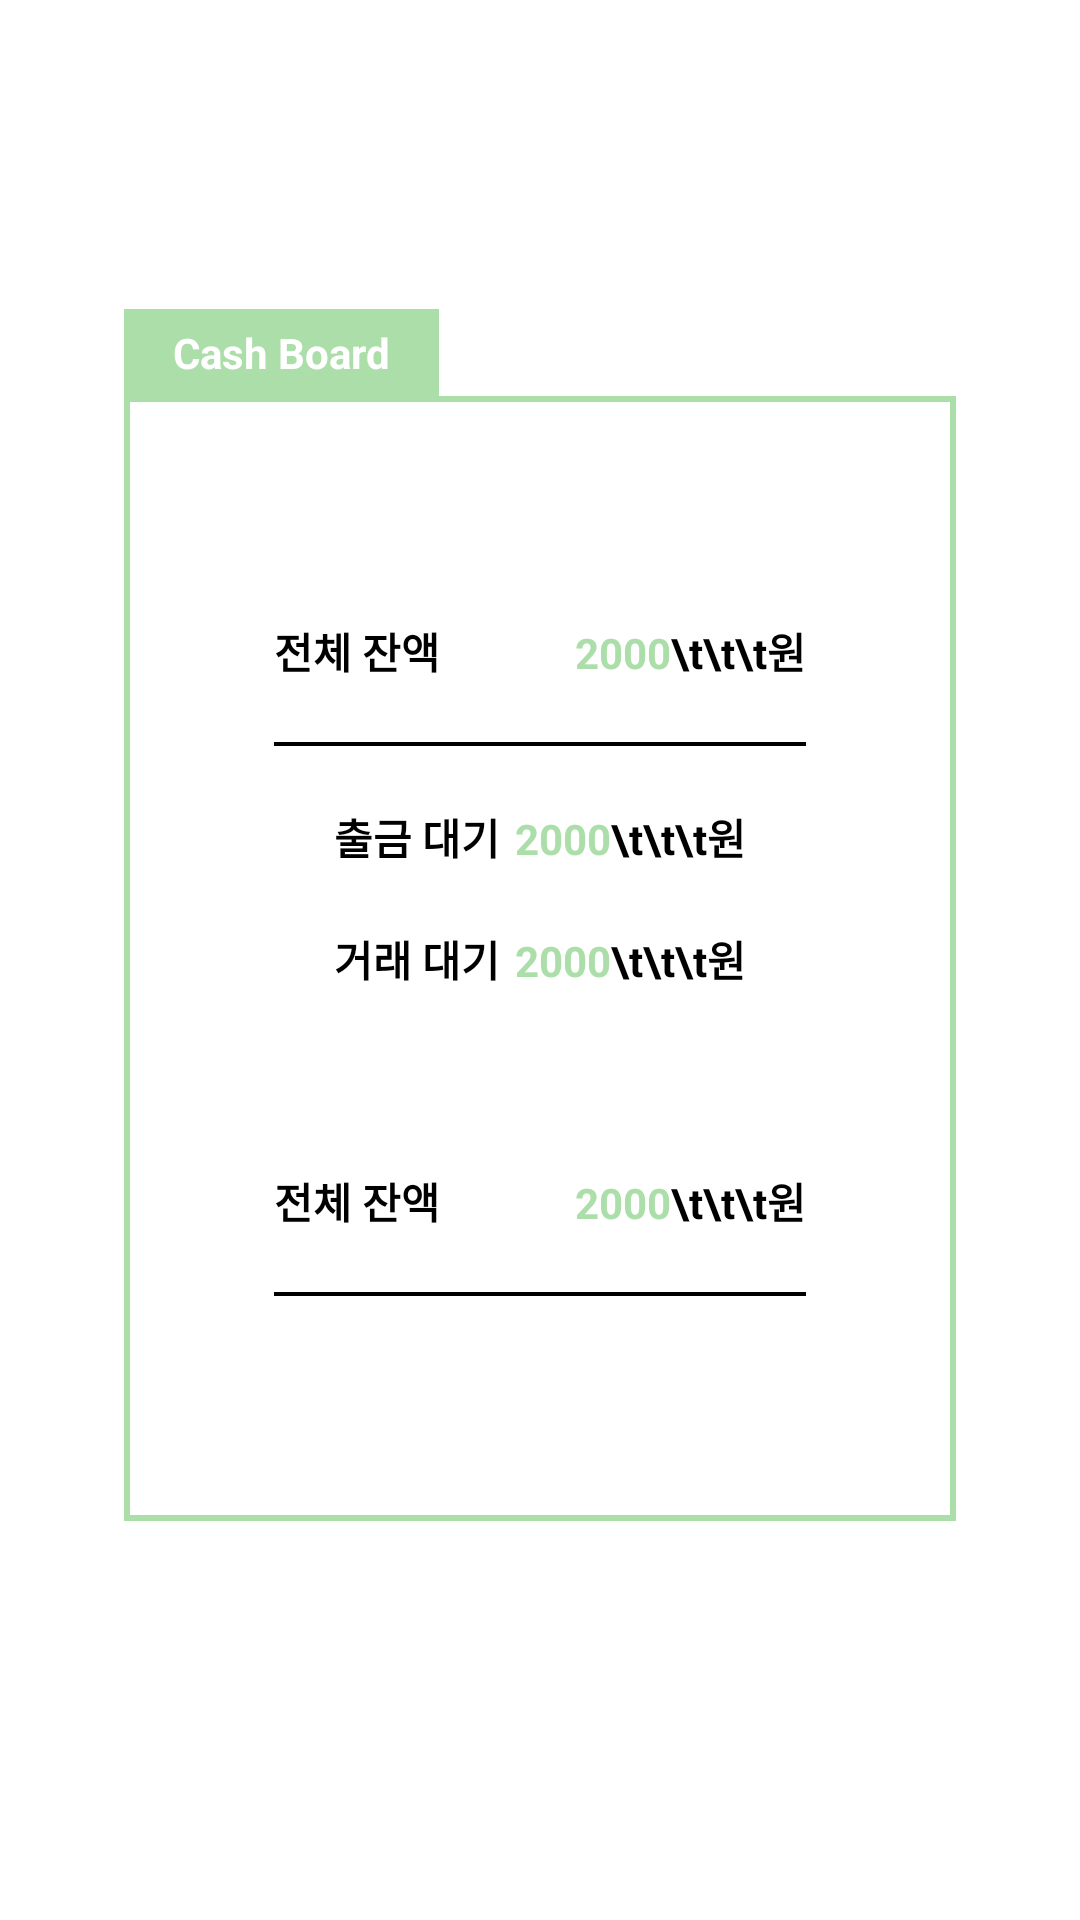

Produce the Android XML layout that renders to this screen, including the resource entries it uses.
<!-- AndroidManifest.xml: application theme Theme.DataDamoa -->
<!-- res/layout/activity_cashboard2.xml -->
<?xml version="1.0" encoding="utf-8"?>
<androidx.constraintlayout.widget.ConstraintLayout xmlns:android="http://schemas.android.com/apk/res/android"
    xmlns:app="http://schemas.android.com/apk/res-auto"
    xmlns:tools="http://schemas.android.com/tools"
    android:layout_width="match_parent"
    android:layout_height="match_parent"
    android:orientation="vertical"
    tools:context=".CashboardActivity">

    <LinearLayout
        android:layout_width="match_parent"
        android:layout_height="match_parent"
        android:layout_marginVertical="50pt"
        android:layout_marginHorizontal="20pt"
        android:orientation="vertical">

        <TextView
            android:layout_width="105dp"
            android:layout_height="29dp"
            android:background="@drawable/edge"
            android:backgroundTint="#acdeaa"
            android:gravity="center"
            android:text="Cash Board"
            android:textColor="@color/white"
            android:textStyle="bold" />

        <LinearLayout
            android:layout_width="match_parent"
            android:layout_height="match_parent"
            android:layout_marginBottom="30dp"
            android:layout_weight="1"
            android:background="@drawable/edge"
            android:orientation="vertical">

            <LinearLayout
                android:layout_width="match_parent"
                android:layout_height="match_parent"
                android:orientation="vertical"
                android:layout_margin="50dp"
                android:gravity="center">

                <LinearLayout
                    android:layout_width="match_parent"
                    android:layout_height="wrap_content"
                    android:orientation="horizontal">

                    <TextView
                        android:layout_width="wrap_content"
                        android:layout_height="wrap_content"
                        android:text="전체 잔액"
                        android:gravity="left"
                        android:textColor="@color/black"
                        android:textStyle="bold" />

                    <TextView
                        android:id="@+id/totalcash"
                        android:layout_width="match_parent"
                        android:layout_height="wrap_content"
                        android:gravity="right"
                        android:layout_weight="1"
                        android:text="2000"
                        android:textColor="#acdeaa"
                        android:textStyle="bold" />
                    <TextView
                        android:layout_width="wrap_content"
                        android:layout_height="wrap_content"
                        android:textStyle="bold"
                        android:textColor="@color/black"
                        android:gravity="right"
                        android:text="\t\t\t원"/>
                </LinearLayout>
                <View
                    android:layout_width="match_parent"
                    android:layout_height="4px"
                    android:layout_marginTop="20dp"
                    android:background="@color/black"/>

                <LinearLayout
                    android:layout_width="match_parent"
                    android:layout_height="wrap_content"
                    android:orientation="horizontal"
                    android:layout_margin="20dp">

                    <TextView
                        android:layout_width="wrap_content"
                        android:layout_height="wrap_content"
                        android:text="출금 대기"
                        android:gravity="left"
                        android:textColor="@color/black"
                        android:textStyle="bold" />

                    <TextView
                        android:id="@+id/wdcash"
                        android:layout_width="match_parent"
                        android:layout_height="wrap_content"
                        android:gravity="right"
                        android:layout_weight="1"
                        android:text="2000"
                        android:textColor="#acdeaa"
                        android:textStyle="bold" />
                    <TextView
                        android:layout_width="wrap_content"
                        android:layout_height="wrap_content"
                        android:textStyle="bold"
                        android:textColor="@color/black"
                        android:gravity="right"
                        android:text="\t\t\t원"/>
                </LinearLayout>

                <LinearLayout
                    android:layout_width="match_parent"
                    android:layout_height="wrap_content"
                    android:orientation="horizontal"
                    android:layout_marginHorizontal="20dp">

                    <TextView
                        android:layout_width="wrap_content"
                        android:layout_height="wrap_content"
                        android:text="거래 대기"
                        android:gravity="left"
                        android:textColor="@color/black"
                        android:textStyle="bold" />

                    <TextView
                        android:id="@+id/dealcash"
                        android:layout_width="match_parent"
                        android:layout_height="wrap_content"
                        android:gravity="right"
                        android:layout_weight="1"
                        android:text="2000"
                        android:textColor="#acdeaa"
                        android:textStyle="bold" />
                    <TextView
                        android:layout_width="wrap_content"
                        android:layout_height="wrap_content"
                        android:textStyle="bold"
                        android:textColor="@color/black"
                        android:gravity="right"
                        android:text="\t\t\t원"/>
                </LinearLayout>

                <LinearLayout
                    android:layout_width="match_parent"
                    android:layout_height="wrap_content"
                    android:orientation="horizontal"
                    android:layout_marginTop="60dp">

                    <TextView
                        android:layout_width="wrap_content"
                        android:layout_height="wrap_content"
                        android:text="전체 잔액"
                        android:gravity="left"
                        android:textColor="@color/black"
                        android:textStyle="bold" />

                    <TextView
                        android:id="@+id/availcash"
                        android:layout_width="match_parent"
                        android:layout_height="wrap_content"
                        android:gravity="right"
                        android:layout_weight="1"
                        android:text="2000"
                        android:textColor="#acdeaa"
                        android:textStyle="bold" />
                    <TextView
                        android:layout_width="wrap_content"
                        android:layout_height="wrap_content"
                        android:textStyle="bold"
                        android:textColor="@color/black"
                        android:gravity="right"
                        android:text="\t\t\t원"/>
                </LinearLayout>
                <View
                    android:layout_width="match_parent"
                    android:layout_height="4px"
                    android:layout_marginTop="20dp"
                    android:background="@color/black"/>




            </LinearLayout>

        </LinearLayout>
    </LinearLayout>
</androidx.constraintlayout.widget.ConstraintLayout>
<!-- resources referenced by this layout -->
<resources>
  <color name="black">#FF000000</color>
  <color name="white">#FFFFFFFF</color>
  <!-- drawable edge (drawable) -->
  <?xml version="1.0" encoding="utf-8"?>
  <layer-list xmlns:android="http://schemas.android.com/apk/res/android" >
      <item>
          <shape android:shape="rectangle">
              <stroke android:width = "2dp" android:color = "#acdeaa"/>
              <solid android:color = "#FFFFFFFF"/>
          </shape>
      </item>
  </layer-list>
  <style name="Theme.DataDamoa" parent="Theme.MaterialComponents.DayNight.DarkActionBar">
          
          <item name="colorPrimary">@color/purple_500</item>
          <item name="colorPrimaryVariant">@color/purple_700</item>
          <item name="colorOnPrimary">@color/white</item>
          
          <item name="colorSecondary">@color/teal_200</item>
          <item name="colorSecondaryVariant">@color/teal_700</item>
          <item name="colorOnSecondary">@color/black</item>
          
          <item name="android:statusBarColor" tools:targetApi="l">?attr/colorPrimaryVariant</item>
          
      </style>
  <color name="purple_500">#acdeaa</color>
  <color name="purple_700">#acdeaa</color>
  <color name="teal_200">#f5c0c0</color>
  <color name="teal_700">#f5c0c0</color>
</resources>
